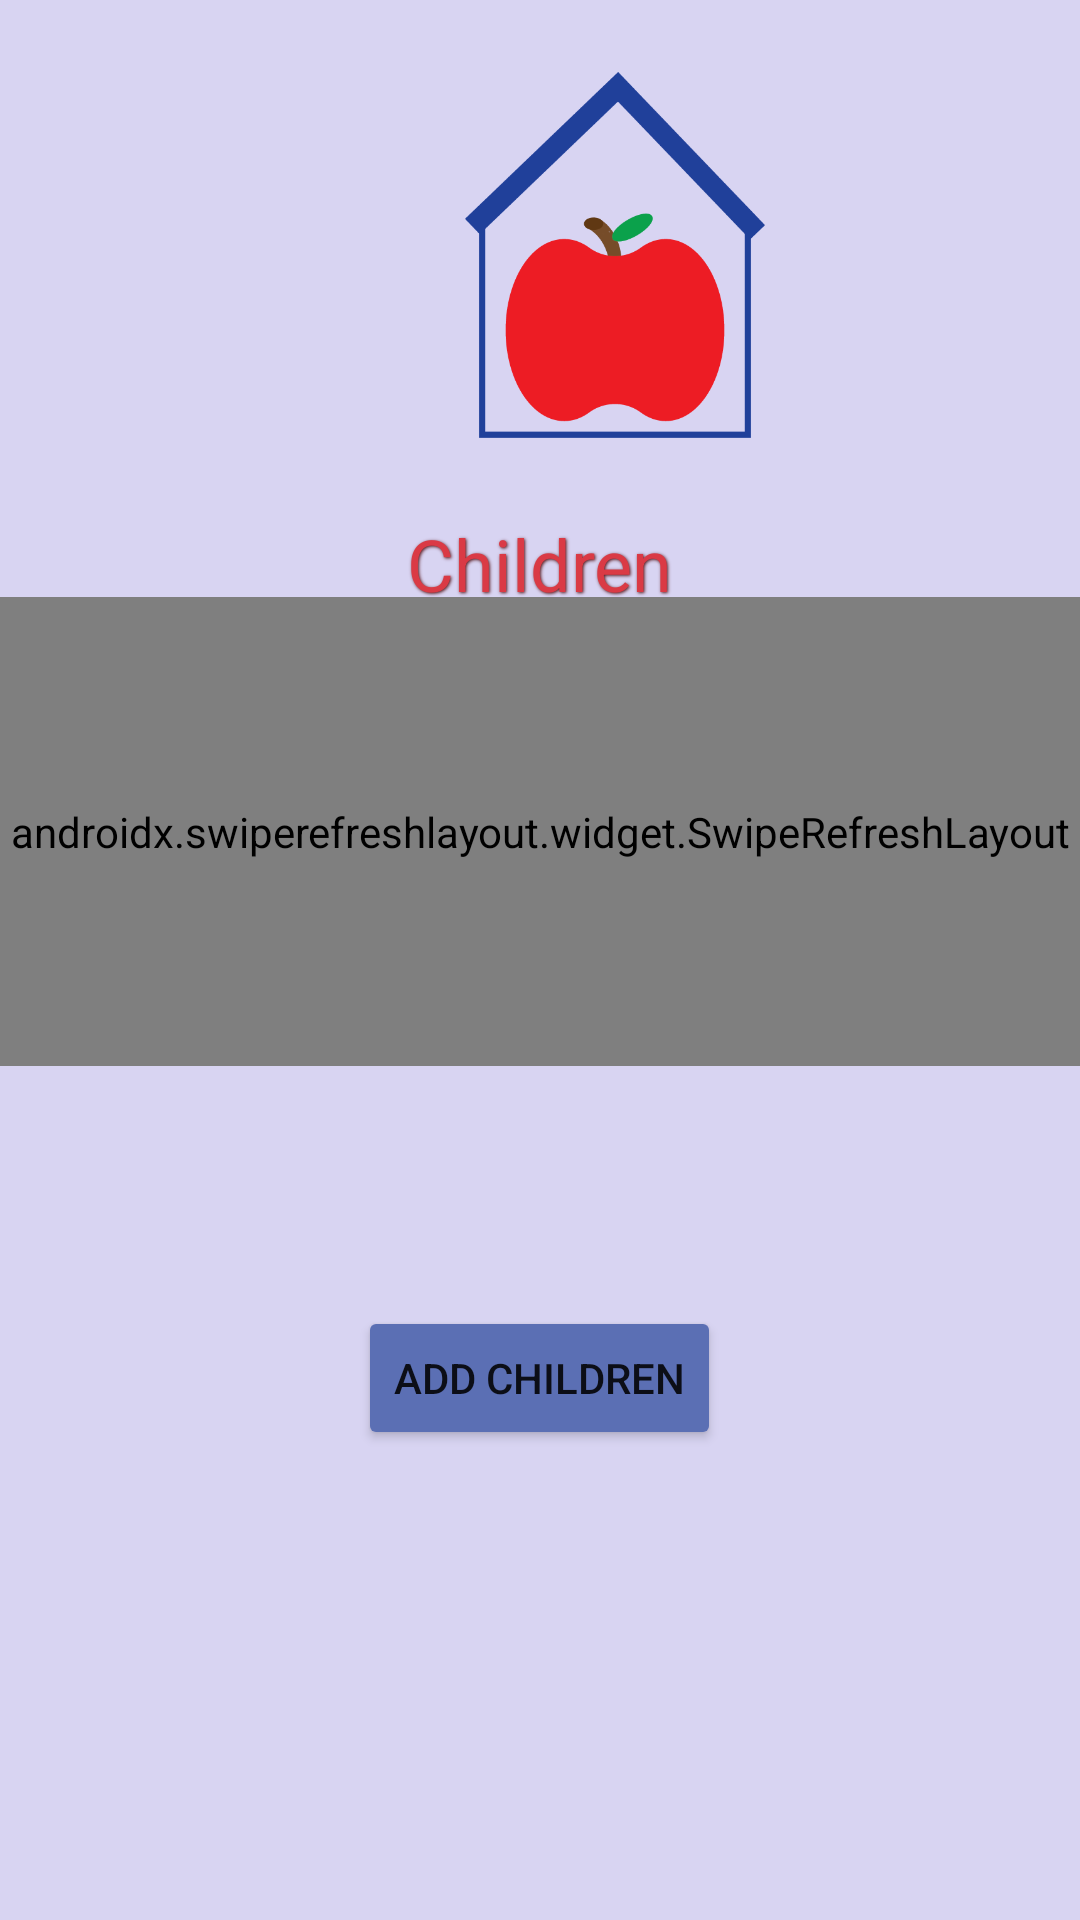

Reconstruct the res/layout file that produces this screen, plus the resources it refers to.
<!-- AndroidManifest.xml: application theme Theme.HomeSchoolPlanner -->
<!-- res/layout/activity_parent_dashboard.xml -->
<?xml version="1.0" encoding="utf-8"?>
<LinearLayout xmlns:android="http://schemas.android.com/apk/res/android"
    xmlns:app="http://schemas.android.com/apk/res-auto"
    xmlns:tools="http://schemas.android.com/tools"
    android:layout_width="match_parent"
    android:layout_height="match_parent"
    android:background="#D8D4F2"
    android:weightSum="9"
    android:orientation="vertical"
    tools:context=".ParentDashboard">

    <ImageView
        android:id="@+id/parentIcon"
        android:layout_width="100dp"
        android:layout_height="150dp"
        android:layout_marginStart="155dp"
        android:layout_marginLeft="155dp"
        android:layout_marginTop="10dp"
        android:layout_marginEnd="156dp"
        android:layout_marginRight="156dp"
        app:layout_constraintEnd_toEndOf="parent"
        app:layout_constraintStart_toStartOf="parent"
        app:layout_constraintTop_toTopOf="parent"
        app:srcCompat="@drawable/parent" />

    <LinearLayout
        android:layout_width="match_parent"
        android:layout_height="0dp"
        android:layout_weight="1">

        <androidx.appcompat.widget.Toolbar
            android:id="@+id/toolbar"
            android:layout_width="match_parent"
            android:layout_height="?attr/actionBarSize"
            app:titleTextColor="#FAF8F8">>

            <TextView
                android:layout_width="wrap_content"
                android:layout_height="wrap_content"
                android:layout_gravity="center"
                android:shadowColor="#57171B"
                android:shadowDx="1"
                android:shadowDy="1"
                android:shadowRadius="2"
                android:text="Children"
                android:textColor="#DA3A45"
                android:textSize="24sp" />
        </androidx.appcompat.widget.Toolbar>
    </LinearLayout>

    <LinearLayout
        android:layout_weight="4"
        android:layout_width="match_parent"
        android:layout_height="0dp">

        <androidx.swiperefreshlayout.widget.SwipeRefreshLayout
            android:id="@+id/swipeRefresh"
            android:layout_width="match_parent"
            android:layout_height="match_parent">

            <androidx.recyclerview.widget.RecyclerView
                android:id="@+id/recyclerView"
                android:layout_width="411dp"
                android:layout_height="245dp"
                android:layout_marginStart="3dp"
                android:layout_marginLeft="3dp"
                android:layout_marginTop="3dp"
                android:background="#D8D4F2" />
        </androidx.swiperefreshlayout.widget.SwipeRefreshLayout>

    </LinearLayout>


    <Button
        android:id="@+id/button"
        android:layout_width="wrap_content"
        android:layout_height="wrap_content"
        android:layout_gravity="center"
        android:layout_marginTop="80dp"
        android:onClick="addChildScreen"
        android:text="Add children"
        app:backgroundTint="#5B6FB4"
        app:iconTint="#5B6FB4" />

</LinearLayout>
<!-- resources referenced by this layout -->
<resources>
  <!-- drawable parent: png bitmap (drawable, 11806 bytes) -->
  <style name="Theme.HomeSchoolPlanner" parent="Theme.MaterialComponents.DayNight.NoActionBar">
          
          <item name="colorPrimary">@color/purple_700</item>
          <item name="colorPrimaryVariant">@color/purple_700</item>
          <item name="colorOnPrimary">@color/white</item>
          
          <item name="colorSecondary">@color/purple_700</item>
          <item name="colorSecondaryVariant">@color/purple_700</item>
          <item name="colorOnSecondary">@color/black</item>
          
          <item name="android:statusBarColor" tools:targetApi="l">?attr/colorPrimaryVariant</item>
          
      </style>
  <!-- not gathered from this repository: default colours our renderer supplied (Android Studio template values) -->
  <color name="purple_700">#FF3700B3</color>
  <color name="black">#FF000000</color>
  <color name="white">#FFFFFFFF</color>
</resources>
